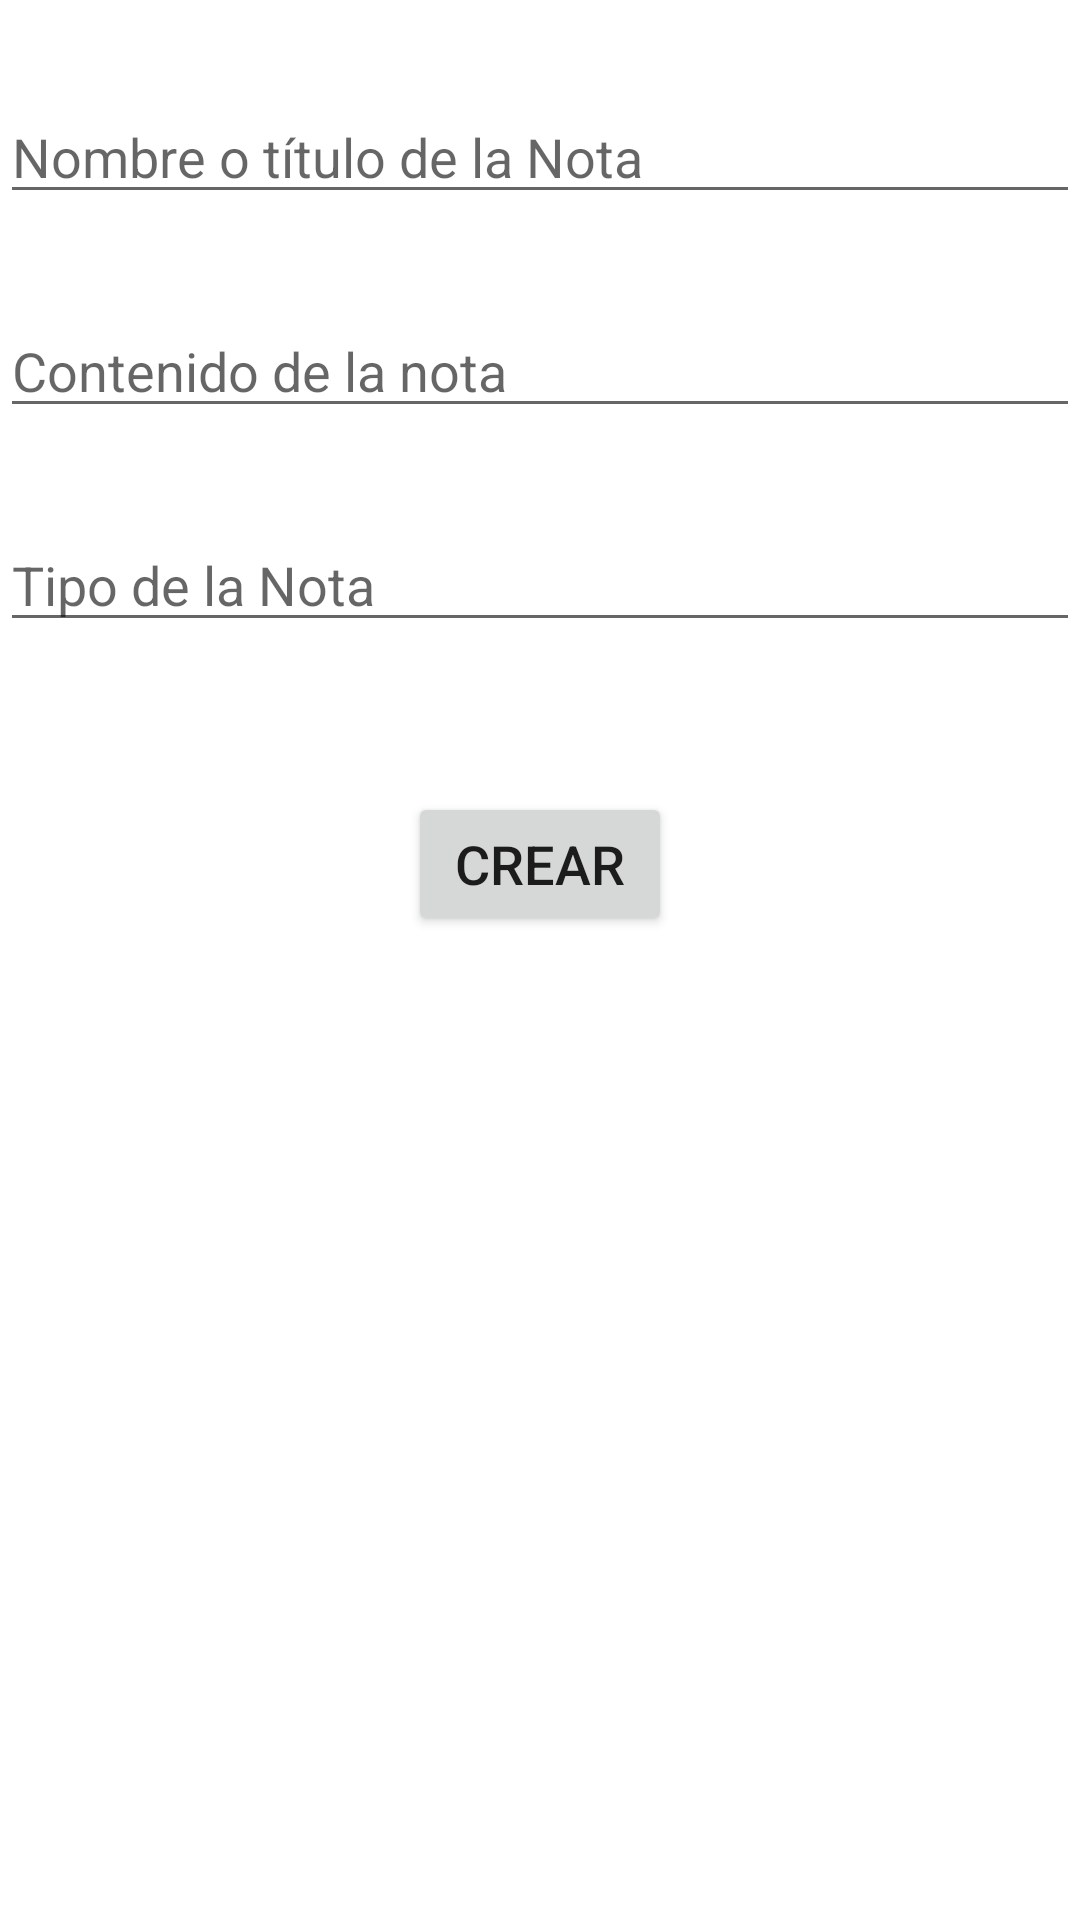

Android layout source for this screen:
<!-- AndroidManifest.xml: application theme Theme.Examen2PMDM -->
<!-- res/layout/activity_crear_nota.xml -->
<?xml version="1.0" encoding="utf-8"?>
<LinearLayout xmlns:android="http://schemas.android.com/apk/res/android"
    xmlns:tools="http://schemas.android.com/tools"
    android:layout_width="match_parent"
    android:layout_height="match_parent"
    android:layout_gravity="center"
    android:layout_margin="25dp"
    android:orientation="vertical"
    tools:context=".CrearNota">

    <EditText
        android:id="@+id/etNombre"
        android:layout_width="match_parent"
        android:layout_height="wrap_content"
        android:layout_marginTop="30dp"
        android:hint="@string/ayudaNombreNota"
        android:inputType="textPersonName" />

    <EditText
        android:id="@+id/etContenido"
        android:layout_width="match_parent"
        android:layout_height="wrap_content"
        android:layout_marginTop="30dp"
        android:hint="@string/ayudaContenidoNota"
        android:inputType="textMultiLine" />

    <EditText
        android:id="@+id/etTipo"
        android:layout_width="match_parent"
        android:layout_height="wrap_content"
        android:layout_marginTop="30dp"
        android:hint="@string/ayudaTipo"
        android:inputType="textPersonName" />

    <Button
        android:id="@+id/btnCrearNota"
        android:layout_width="wrap_content"
        android:layout_height="wrap_content"
        android:layout_gravity="center"
        android:layout_marginTop="50dp"
        android:gravity="center_vertical|center_horizontal"
        android:onClick="crearNota"
        android:text="@string/crearNota"
        android:textSize="18sp" />

</LinearLayout>
<!-- resources referenced by this layout -->
<resources>
  <string name="ayudaContenidoNota">Contenido de la nota</string>
  <string name="ayudaNombreNota">Nombre o título de la Nota</string>
  <string name="ayudaTipo">Tipo de la Nota</string>
  <string name="crearNota">Crear</string>
  <style name="Theme.Examen2PMDM" parent="Theme.MaterialComponents.DayNight.DarkActionBar">
          
          <item name="colorPrimary">@color/purple_500</item>
          <item name="colorPrimaryVariant">@color/purple_700</item>
          <item name="colorOnPrimary">@color/white</item>
          
          <item name="colorSecondary">@color/teal_200</item>
          <item name="colorSecondaryVariant">@color/teal_700</item>
          <item name="colorOnSecondary">@color/black</item>
          
          <item name="android:statusBarColor" tools:targetApi="l">?attr/colorPrimaryVariant</item>
          
      </style>
  <!-- not gathered from this repository: default colours our renderer supplied (Android Studio template values) -->
  <color name="purple_500">#FF6200EE</color>
  <color name="purple_700">#FF3700B3</color>
  <color name="teal_200">#FF03DAC5</color>
  <color name="teal_700">#FF018786</color>
  <color name="black">#FF000000</color>
  <color name="white">#FFFFFFFF</color>
</resources>
